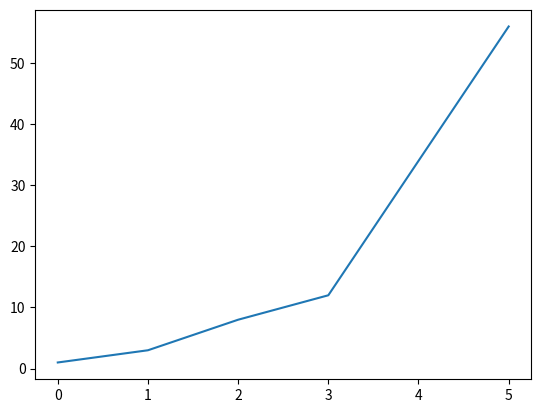

Python code for this plot:
# matplotlibのpyplotモジュールをpltという名前としてインポート 
import matplotlib.pyplot as plt

# グラフを描画するためのデータを格納するリスト
a = [1,3,8,12,34,56]

# リストa内のデータを折れ線グラフとして描画
plt.plot(a)

# グラフの表示
plt.show()